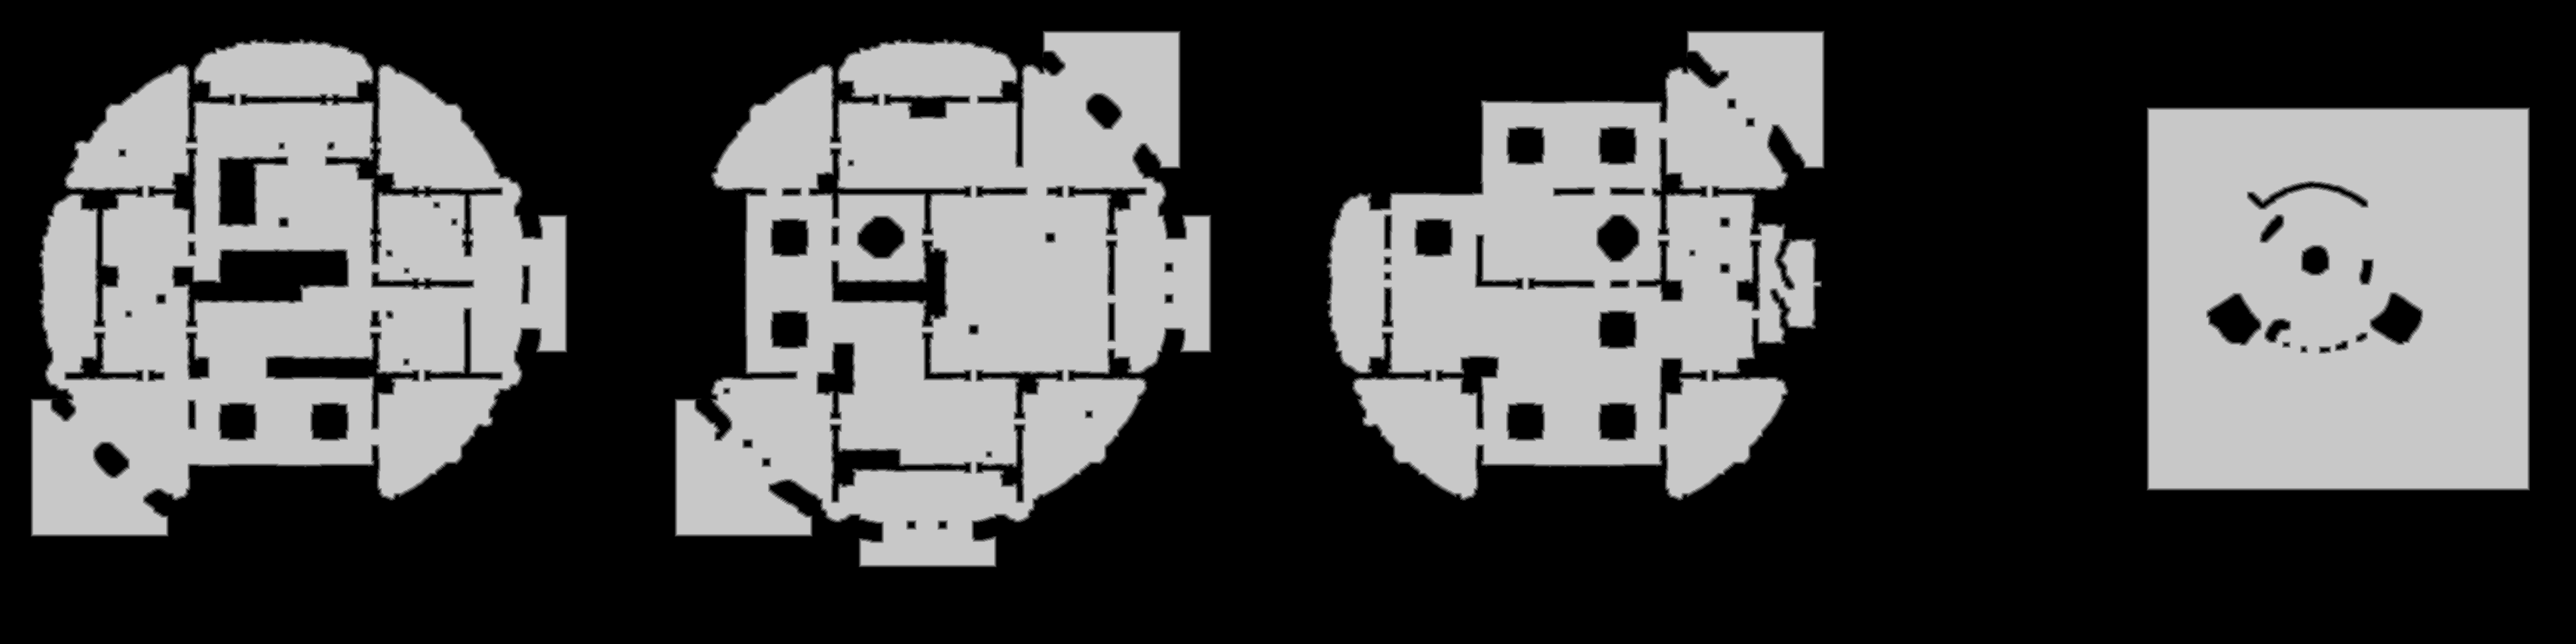

The file beside this chart, header and first rows:
base	0x23d719c0000
origin	0x370010
stride	1932
width	3864
height	966
nibble	0	2252725
nibble	1	39512
nibble	2	39911
nibble	3	40274
nibble	4	40628
nibble	5	1319574
